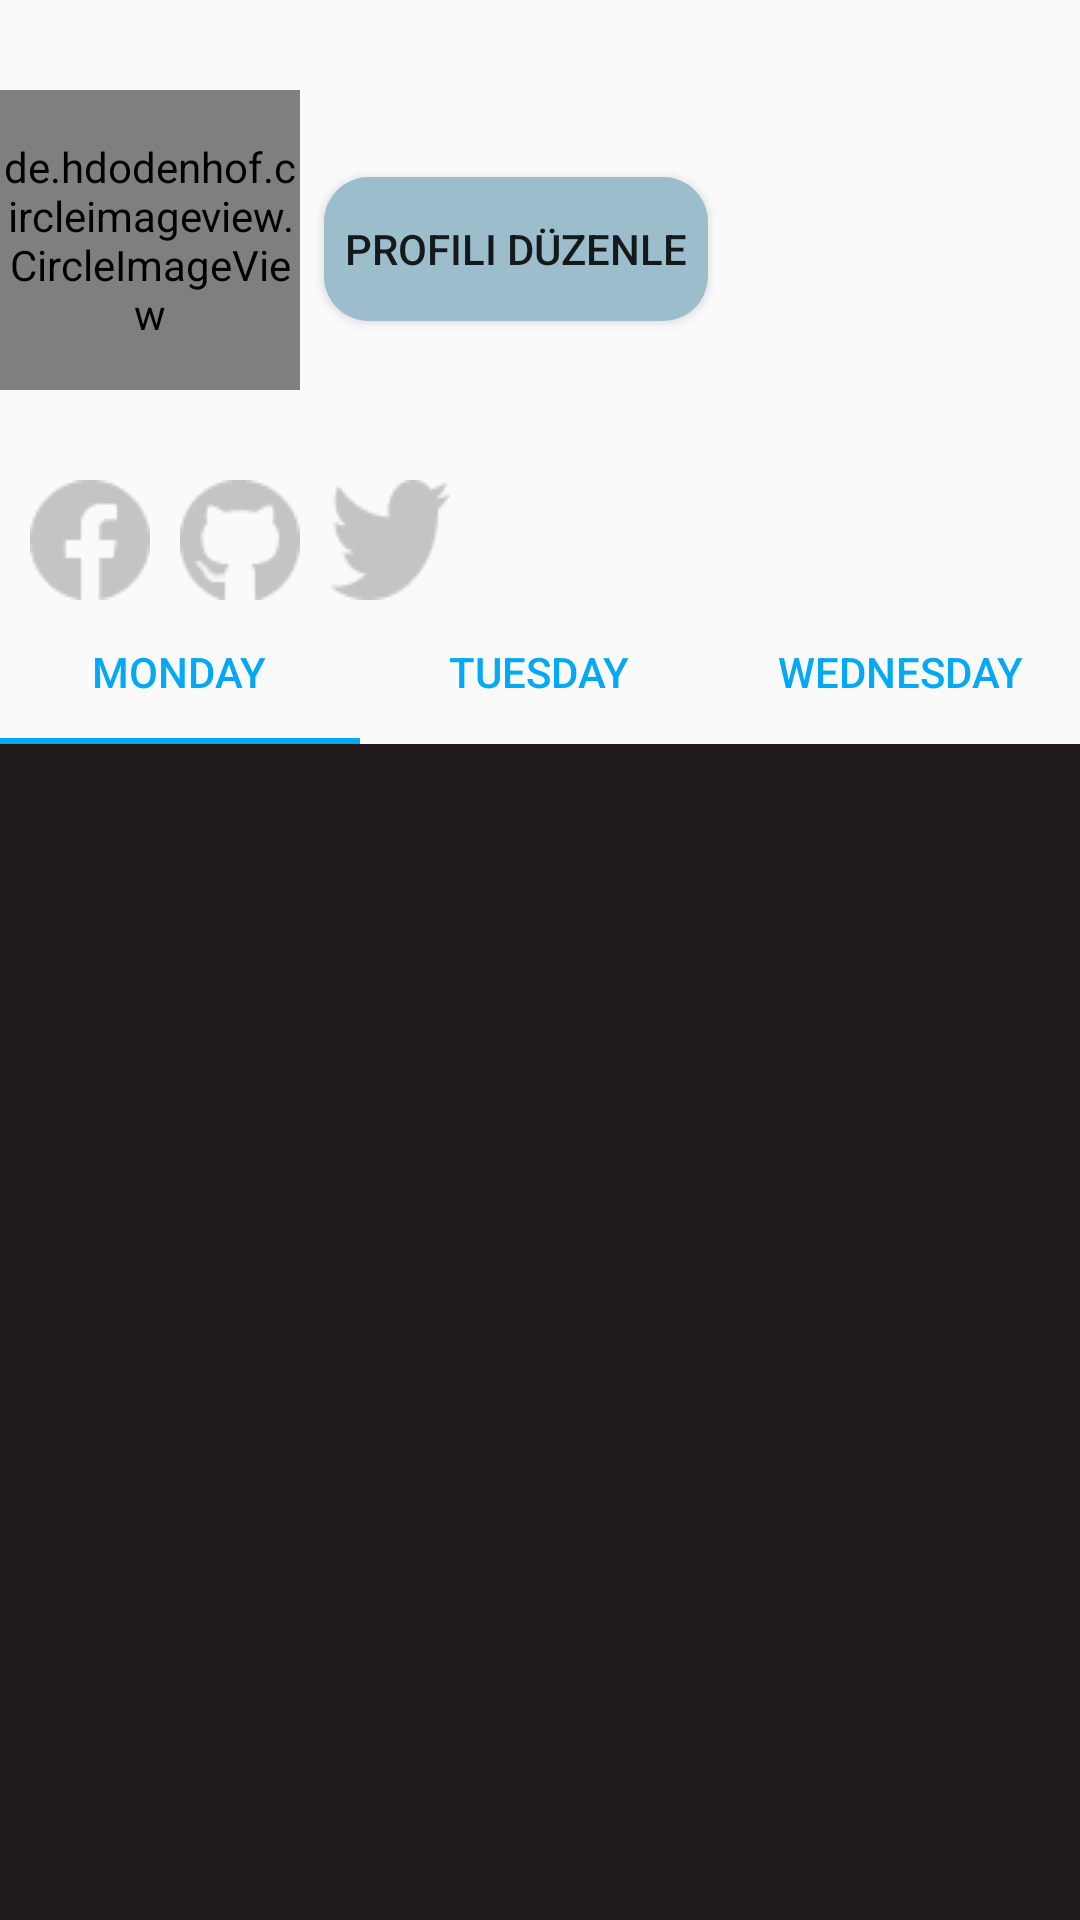

Produce the Android XML layout that renders to this screen, including the resource entries it uses.
<!-- AndroidManifest.xml: application theme Theme.AppCompat.Light.NoActionBar -->
<!-- res/layout/activity_main_motion_start.xml -->
<?xml version="1.0" encoding="utf-8"?>
<androidx.constraintlayout.widget.ConstraintLayout xmlns:android="http://schemas.android.com/apk/res/android"
    xmlns:app="http://schemas.android.com/apk/res-auto"
    xmlns:tools="http://schemas.android.com/tools"
    android:layout_width="match_parent"
    android:layout_height="match_parent"
    tools:context=".MainActivity"
    android:id="@+id/startForMotions">


    <ImageView
        android:id="@+id/imageViewForModel"
        android:layout_width="wrap_content"
        android:layout_height="200dp"
        android:scaleType="fitXY"
        app:layout_constraintEnd_toEndOf="parent"
        app:layout_constraintStart_toStartOf="parent"
        app:layout_constraintTop_toTopOf="parent"
        app:srcCompat="@drawable/start" />

    <ImageView
        android:id="@+id/imageView2"
        android:layout_width="wrap_content"
        android:layout_height="wrap_content"
        android:layout_marginStart="10dp"
        app:layout_constraintBottom_toBottomOf="@+id/imageViewForModel"
        app:layout_constraintStart_toStartOf="parent"
        app:srcCompat="@drawable/facebook" />

    <ImageView
        android:id="@+id/imageView3"
        android:layout_width="wrap_content"
        android:layout_height="wrap_content"
        android:layout_marginStart="10dp"
        app:layout_constraintBottom_toBottomOf="@+id/imageView2"
        app:layout_constraintStart_toEndOf="@+id/imageView2"
        app:srcCompat="@drawable/github" />

    <ImageView
        android:id="@+id/imageView4"
        android:layout_width="wrap_content"
        android:layout_height="wrap_content"
        android:layout_marginStart="10dp"
        app:layout_constraintBottom_toBottomOf="@+id/imageView3"
        app:layout_constraintStart_toEndOf="@+id/imageView3"
        app:srcCompat="@drawable/twitter" />

    <de.hdodenhof.circleimageview.CircleImageView
        android:id="@+id/circleImageView"
        android:layout_width="100dp"
        android:layout_height="100dp"
        android:src="@drawable/profil"
        app:layout_constraintBottom_toTopOf="@+id/imageView3"
        app:layout_constraintStart_toStartOf="parent"
        app:layout_constraintTop_toTopOf="parent" />

    <com.google.android.material.tabs.TabLayout
        android:id="@+id/tabLayout12"
        android:layout_width="match_parent"
        android:layout_height="wrap_content"
        app:layout_constraintEnd_toEndOf="parent"
        app:layout_constraintStart_toStartOf="parent"
        app:layout_constraintTop_toBottomOf="@+id/imageViewForModel"
        app:tabIndicatorColor="#03A9F4"
        app:tabRippleColor="#215685"
        app:tabTextColor="#03A9F4">

        <com.google.android.material.tabs.TabItem
            android:layout_width="wrap_content"
            android:layout_height="wrap_content"
            android:text="Monday" />

        <com.google.android.material.tabs.TabItem
            android:layout_width="wrap_content"
            android:layout_height="wrap_content"
            android:text="Tuesday" />

        <com.google.android.material.tabs.TabItem
            android:layout_width="wrap_content"
            android:layout_height="wrap_content"
            android:text="Wednesday" />
    </com.google.android.material.tabs.TabLayout>

    <androidx.core.widget.NestedScrollView
        android:layout_width="match_parent"
        android:layout_height="0dp"
        android:background="#E8D9D9"
        android:fillViewport="true"
        app:layout_constraintBottom_toBottomOf="parent"
        app:layout_constraintEnd_toEndOf="parent"
        app:layout_constraintStart_toStartOf="parent"
        app:layout_constraintTop_toBottomOf="@+id/tabLayout12">

        <LinearLayout
            android:layout_width="match_parent"
            android:layout_height="wrap_content"
            android:orientation="vertical">

            <androidx.viewpager.widget.ViewPager
                android:id="@+id/pagerView"
                android:layout_width="match_parent"
                android:layout_height="match_parent"
                android:background="#201A1A"
                android:nestedScrollingEnabled="true" />
        </LinearLayout>
    </androidx.core.widget.NestedScrollView>

    <Button
        android:id="@+id/button1234"
        android:layout_width="wrap_content"
        android:layout_height="wrap_content"
        android:layout_marginStart="108dp"
        android:text="Profili düzenle"
        app:layout_constraintBottom_toBottomOf="@+id/circleImageView"
        app:layout_constraintStart_toStartOf="@+id/circleImageView"
        app:layout_constraintTop_toTopOf="@+id/circleImageView"
        app:layout_constraintVertical_bias="0.557"
        android:background="@drawable/button_background"/>
</androidx.constraintlayout.widget.ConstraintLayout>
<!-- resources referenced by this layout -->
<resources>
  <!-- drawable button_background (drawable) -->
  <?xml version="1.0" encoding="utf-8"?>
  <selector xmlns:android="http://schemas.android.com/apk/res/android">
      <item>
          <shape>
              <solid android:color="#9BBDCC"/>
              <corners android:radius="15sp"/>
              <padding android:right="7dp" android:left="7dp"/>
          </shape>
      </item>
  </selector>
  <!-- drawable facebook: png bitmap (drawable, 874 bytes) -->
  <!-- drawable github: png bitmap (drawable, 1082 bytes) -->
  <!-- drawable twitter: png bitmap (drawable, 959 bytes) -->
</resources>
